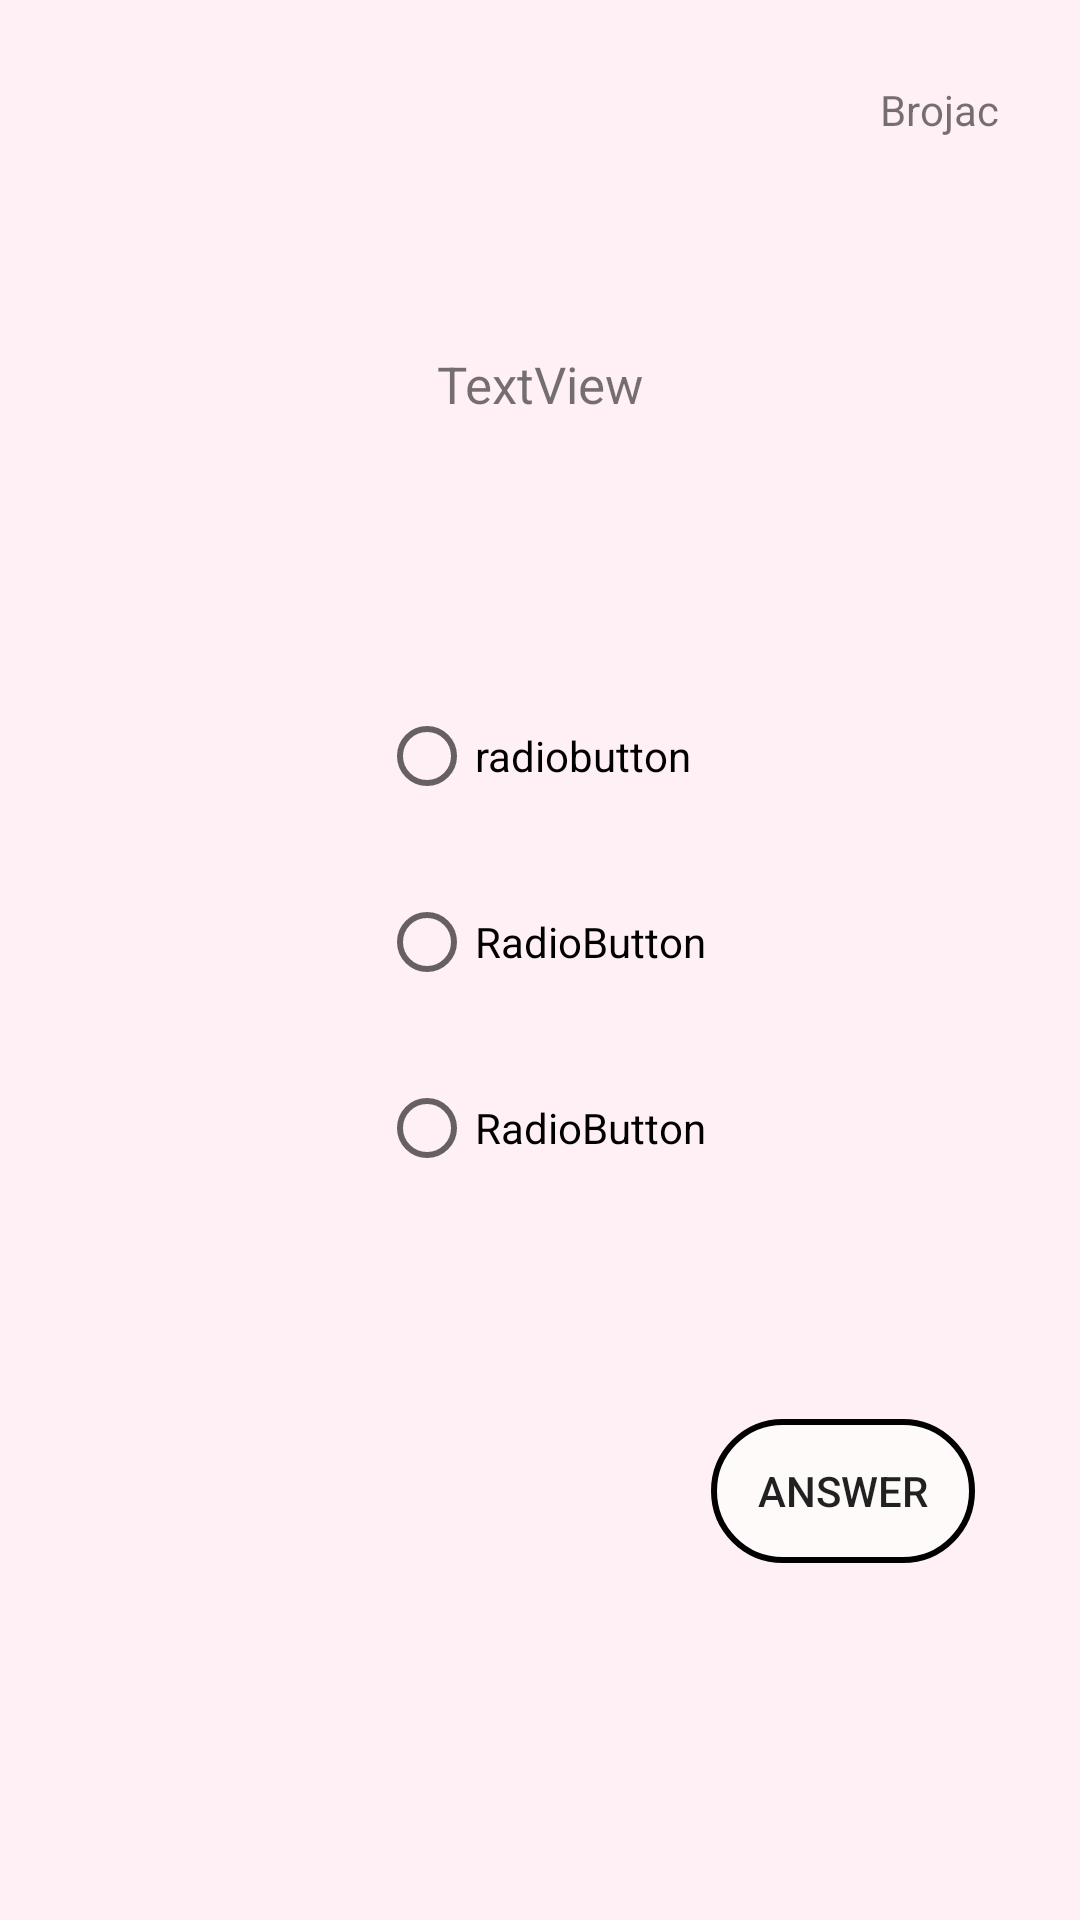

Produce the Android XML layout that renders to this screen, including the resource entries it uses.
<!-- AndroidManifest.xml: application theme AppBaseTheme -->
<!-- res/layout/activity_game.xml -->
<?xml version="1.0" encoding="utf-8"?>
<android.support.constraint.ConstraintLayout xmlns:android="http://schemas.android.com/apk/res/android"
    xmlns:app="http://schemas.android.com/apk/res-auto"
    xmlns:tools="http://schemas.android.com/tools"
    android:layout_width="match_parent"
    android:layout_height="match_parent"
    android:background="#FFF0F5"
    tools:context="com.example.sara.mysimplemath.activity.GameActivity">

    <TextView
        android:id="@+id/textView_Counter"
        android:layout_width="wrap_content"
        android:layout_height="wrap_content"
        android:text="Brojac"
        android:layout_marginRight="27dp"
        app:layout_constraintRight_toRightOf="parent"
        app:layout_constraintTop_toTopOf="parent"
        android:layout_marginTop="27dp" />

    <TextView
        android:id="@+id/textView_Question"
        android:layout_width="357dp"
        android:layout_height="122dp"
        android:layout_marginTop="67dp"
        android:text="TextView"
        android:gravity="center"
        android:textSize="17dp"
        app:layout_constraintHorizontal_bias="0.493"
        app:layout_constraintLeft_toLeftOf="parent"
        app:layout_constraintRight_toRightOf="parent"
        app:layout_constraintTop_toTopOf="parent" />

    <RadioGroup
        android:id="@+id/RadioGroupAnswers"
        android:layout_width="wrap_content"
        android:layout_height="wrap_content"
        android:layout_marginLeft="8dp"
        android:layout_marginRight="8dp"
        android:layout_marginTop="32dp"
        app:layout_constraintHorizontal_bias="0.504"
        app:layout_constraintLeft_toLeftOf="parent"
        app:layout_constraintRight_toRightOf="parent"
        app:layout_constraintTop_toBottomOf="@+id/textView_Question">

        <RadioButton
            android:id="@+id/radioButtonAnswer1"
            android:layout_width="match_parent"
            android:layout_height="62dp"
            android:text="radiobutton" />

        <RadioButton
            android:id="@+id/radioButtonAnswer2"
            android:layout_width="match_parent"
            android:layout_height="62dp"
            android:text="RadioButton" />

        <RadioButton
            android:id="@+id/radioButtonAnswer3"
            android:layout_width="match_parent"
            android:layout_height="62dp"
            android:text="RadioButton" />

    </RadioGroup>

    <Button
        android:id="@+id/buttonAnswer"
        android:layout_width="wrap_content"
        android:layout_height="wrap_content"
        android:layout_marginBottom="119dp"
        android:layout_marginRight="35dp"
        android:background="@drawable/button"
        android:text="@string/btn_answer"
        app:layout_constraintBottom_toBottomOf="parent"
        app:layout_constraintRight_toRightOf="parent" />

    <Button
        android:id="@+id/buttonFinish"
        android:layout_width="wrap_content"
        android:layout_height="wrap_content"
        android:layout_marginBottom="119dp"
        android:layout_marginRight="35dp"
        android:text="@string/btn_finish"
        android:background="@drawable/button"
        android:visibility="gone"
        android:clickable="false"
        app:layout_constraintBottom_toBottomOf="parent"
        app:layout_constraintRight_toRightOf="parent" />

</android.support.constraint.ConstraintLayout>
<!-- resources referenced by this layout -->
<resources>
  <!-- drawable button (drawable) -->
  <?xml version="1.0" encoding="utf-8"?>
  <shape xmlns:android="http://schemas.android.com/apk/res/android"
      android:shape="rectangle">
      <gradient
          android:centerColor="#FFFAFA"
          android:endColor="#33FFFFFF"
          android:gradientRadius="75dp"
          android:startColor="#FFFAFA"
          android:type= "radial" />
      <corners
          android:bottomLeftRadius="25dp"
          android:bottomRightRadius="25dp"
          android:topLeftRadius="25dp"
          android:topRightRadius="25dp" />
      <padding
          android:left="3dp"
          android:right="3dp"
          android:top="3dp"
          android:bottom="3dp"/>
      <stroke
          android:width="2dp"
          android:color="#000000"/>
  
  </shape>
  <string name="btn_answer">Answer</string>
  <string name="btn_finish">Finish</string>
  <style name="AppBaseTheme" parent="@style/Theme.AppCompat.Light.DarkActionBar">
          <item name="actionBarStyle">@style/MyActionBar</item>
          
          
          <item name="colorPrimary">@color/colorPrimary</item>
          
          <item name="colorPrimaryDark">@color/colorPrimaryDark</item>
          
          <item name="colorAccent">@color/colorAccent</item>
          <item name="windowActionBar">false</item>
          <item name="windowNoTitle">true</item>
      </style>
  <style name="MyActionBar" parent="@style/Widget.AppCompat.ActionBar.Solid">
          <item name="titleTextStyle">@style/MyTitleTextStyle</item>
          <item name="background">@color/colorActionBarBackgroundDarkGrey</item>
      </style>
  <color name="colorPrimary">#ffebcd</color>
  <color name="colorPrimaryDark">#DEB887</color>
  <color name="colorAccent">#ff4081</color>
  <style name="MyTitleTextStyle" parent="@style/TextAppearance.AppCompat.Widget.ActionBar.Title">
          <item name="android:textColor">@color/colorActionBarTextDark</item>
      </style>
  <color name="colorActionBarBackgroundDarkGrey">#ffebcd</color>
  <color name="colorActionBarTextDark">#000000</color>
</resources>
